Run: headless pygame with SDL's dummy video driver; simulated clock (each Clock.tick advances the game by its frame time, no real sleeping); random seed 0; keys injected as events and as key.get_pressed() state; no mouse input.
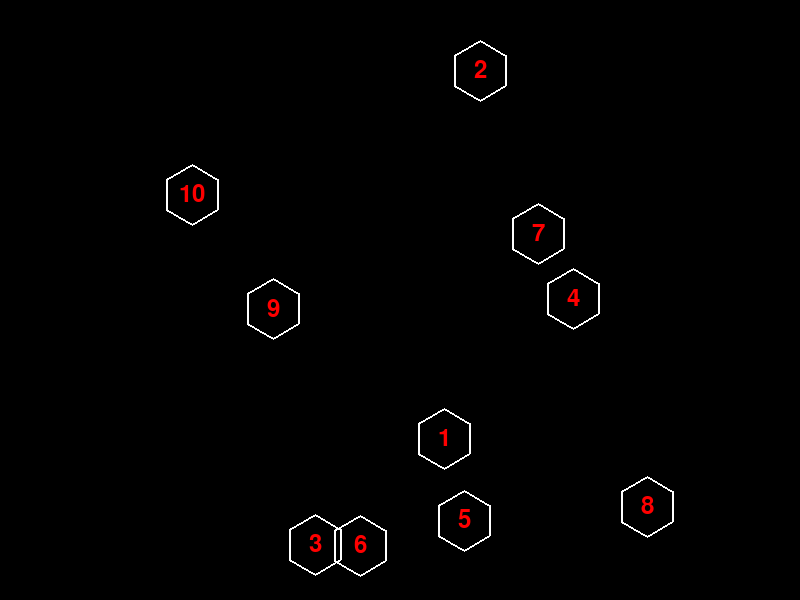
Frame 1 of 4 · flips 1–60 · no input
Frame 2 of 4 · flips 61–180 · tapped SPACE, RETURN · held RIGHT (→), D · screen unchanged from frame 1, image omitted
Frame 3 of 4 · flips 181–300 · held DOWN (↓), S · screen unchanged from frame 2, image omitted
Frame 4 of 4 · flips 301–420 · held LEFT (←), A, UP (↑), W · screen unchanged from frame 3, image omitted

The pygame program that drew these frames:

import pygame
import random
import math

# Initialize Pygame
pygame.init()

# Set up the display
width, height = 800, 600
screen = pygame.display.set_mode((width, height))
pygame.display.set_caption("Hexagon Points")

# Colors
BLACK = (0, 0, 0)
WHITE = (255, 255, 255)
RED = (255, 0, 0)

# Generate random points
num_points = 10
points = [(random.randint(50, width-50), random.randint(50, height-50)) for _ in range(num_points)]

# Function to draw a hexagon
def draw_hexagon(surface, color, center, radius):
    points = []
    for i in range(6):
        angle = i * (2 * math.pi / 6) - math.pi / 2
        x = center[0] + radius * math.cos(angle)
        y = center[1] + radius * math.sin(angle)
        points.append((x, y))
    pygame.draw.polygon(surface, color, points, 2)

# Main game loop
running = True
clock = pygame.time.Clock()

while running:
    for event in pygame.event.get():
        if event.type == pygame.QUIT:
            running = False

    # Clear the screen
    screen.fill(BLACK)

    # Draw hexagons and numbers
    for i, point in enumerate(points, 1):
        draw_hexagon(screen, WHITE, point, 30)
        font = pygame.font.Font(None, 36)
        text = font.render(str(i), True, RED)
        text_rect = text.get_rect(center=point)
        screen.blit(text, text_rect)

    # Update the display
    pygame.display.flip()

    # Cap the frame rate
    clock.tick(60)

# Quit Pygame
pygame.quit()
